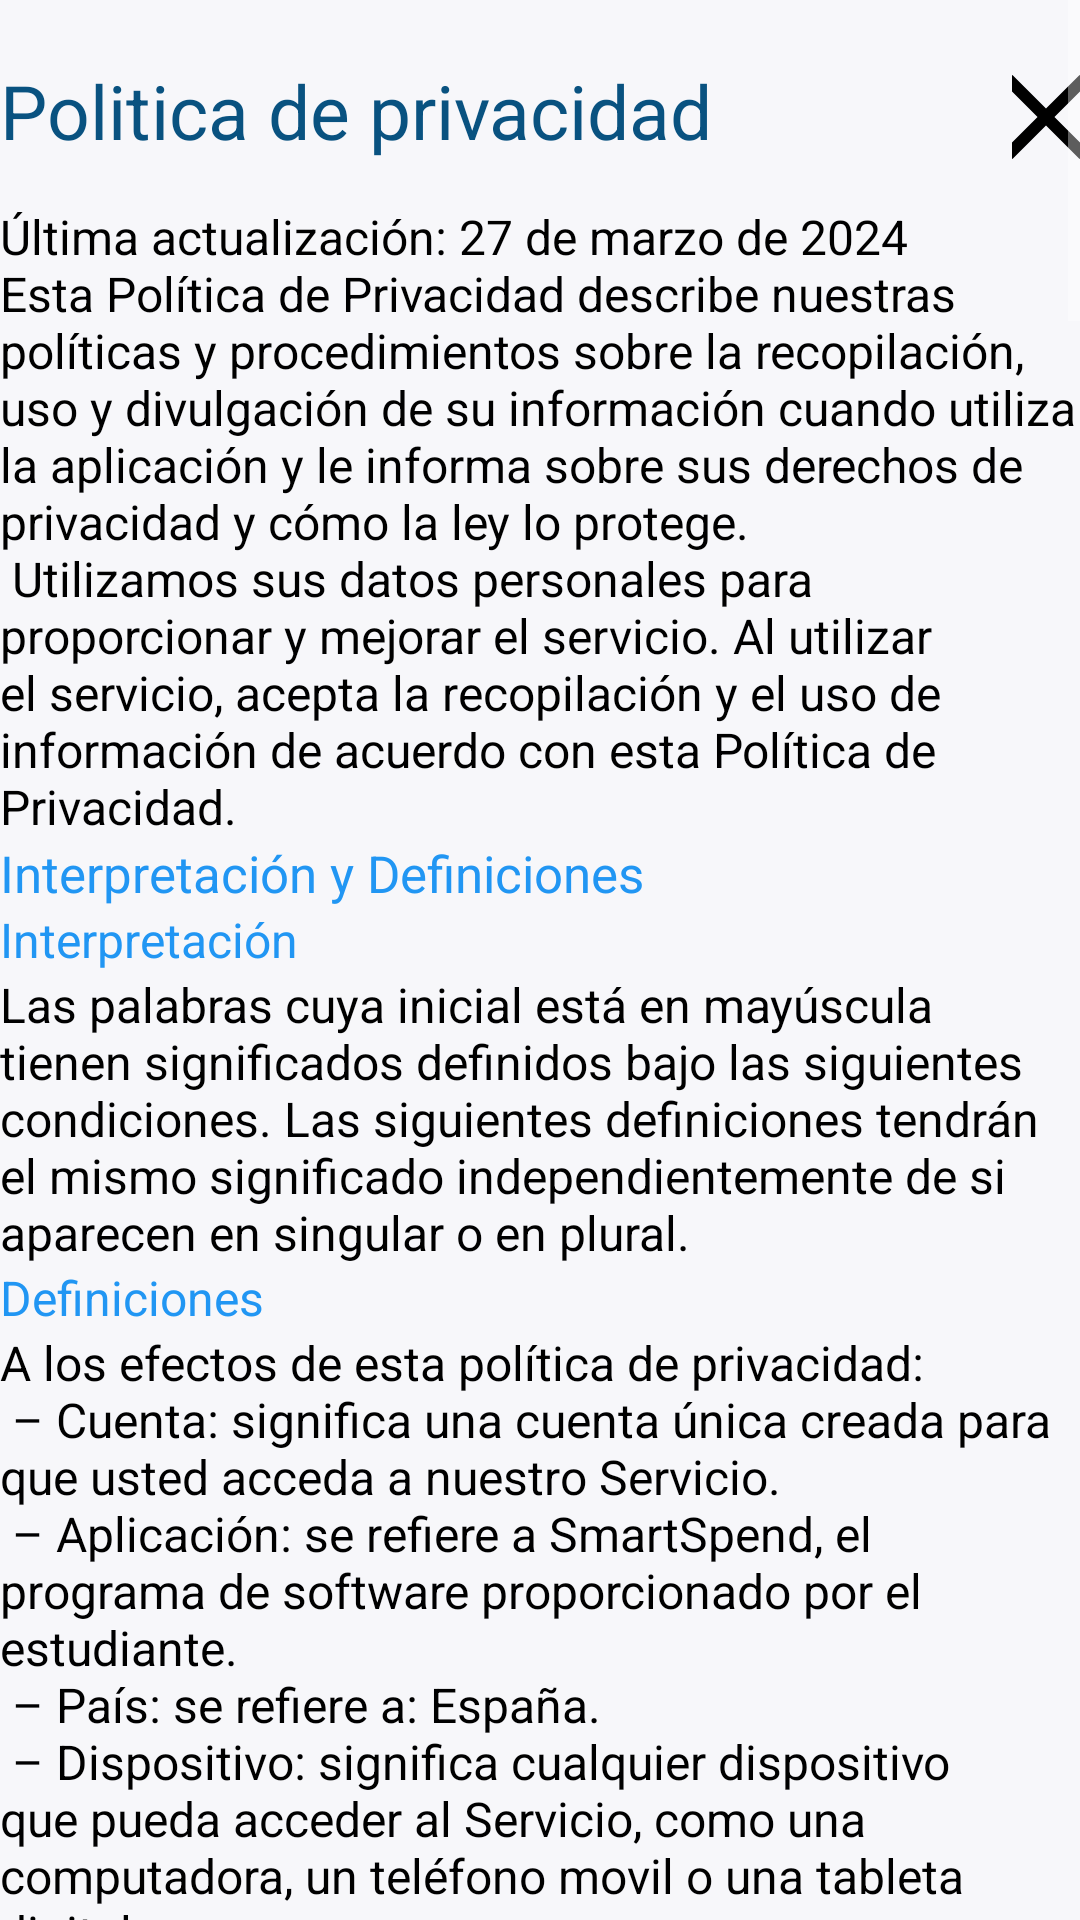

Write the Android layout XML for this screen, with the resource values it uses.
<!-- AndroidManifest.xml: application theme Theme.AppCompat.NoActionBar -->
<!-- res/layout/fragment_privacy_policy.xml -->
<?xml version="1.0" encoding="utf-8"?>
<ScrollView xmlns:android="http://schemas.android.com/apk/res/android"
xmlns:app="http://schemas.android.com/apk/res-auto"
tools:context=".ui.fragment.PrivacyPolicy"
xmlns:tools="http://schemas.android.com/tools"
android:id="@+id/fragmentPrivacyPolicy"
android:translationZ="5dp"
android:layout_width="match_parent"
android:layout_height="match_parent"
android:orientation="vertical"
android:background="@color/background">

<LinearLayout
    android:layout_width="match_parent"
    android:layout_height="wrap_content"
    android:orientation="vertical">
    <LinearLayout
        android:layout_width="match_parent"
        android:layout_height="wrap_content"
        android:orientation="horizontal"
        android:layout_gravity="center_horizontal">
        <TextView
            android:layout_width="wrap_content"
            android:layout_height="wrap_content"
            android:text="@string/privacidad1"
            android:textColor="@color/dark_blue"
            android:textSize="25sp"
            android:layout_marginTop="20dp"/>
        <ImageButton
            android:id="@+id/closeButton"
            android:layout_width="wrap_content"
            android:layout_height="wrap_content"
            android:src="@drawable/ic_close"
            app:tint="@color/black"
            android:background="@color/transparent"
            android:padding="5dp"
            android:layout_marginStart="100dp"
            android:layout_marginTop="10dp" />
    </LinearLayout>
    <TextView
        android:layout_width="match_parent"
        android:layout_height="wrap_content"
        android:text="@string/privacidad2"
        android:textColor="@color/black"
        android:textSize="16sp"/>
    <TextView
        android:layout_width="match_parent"
        android:layout_height="wrap_content"
        android:text="@string/privacidad3"
        android:textColor="@color/light_blue"
        android:textSize="17sp"/>
    <TextView
        android:layout_width="match_parent"
        android:layout_height="wrap_content"
        android:text="@string/privacidad4"
        android:textColor="@color/light_blue"
        android:textSize="16sp"/>
    <TextView
        android:layout_width="match_parent"
        android:layout_height="wrap_content"
        android:text="@string/privacidad5"
        android:textColor="@color/black"
        android:textSize="16sp"/>
    <TextView
        android:layout_width="match_parent"
        android:layout_height="wrap_content"
        android:text="@string/privacidad6"
        android:textColor="@color/light_blue"
        android:textSize="16sp"/>
    <TextView
        android:layout_width="match_parent"
        android:layout_height="wrap_content"
        android:text="@string/privacidad7"
        android:textColor="@color/black"
        android:textSize="16sp"/>
    <TextView
        android:layout_width="match_parent"
        android:layout_height="wrap_content"
        android:text="@string/privacidad8"
        android:textColor="@color/light_blue"
        android:textSize="17sp"/>
    <TextView
        android:layout_width="match_parent"
        android:layout_height="wrap_content"
        android:text="@string/privacidad9"
        android:textColor="@color/light_blue"
        android:textSize="16sp"/>
    <TextView
        android:layout_width="match_parent"
        android:layout_height="wrap_content"
        android:text="@string/privacidad10"
        android:textColor="@color/light_blue"
        android:textSize="16sp"/>
    <TextView
        android:layout_width="match_parent"
        android:layout_height="wrap_content"
        android:text="@string/privacidad11"
        android:textColor="@color/black"
        android:textSize="16sp"/>
    <TextView
        android:layout_width="match_parent"
        android:layout_height="wrap_content"
        android:text="@string/privacidad12"
        android:textColor="@color/light_blue"
        android:textSize="16sp"/>
    <TextView
        android:layout_width="match_parent"
        android:layout_height="wrap_content"
        android:text="@string/privacidad13"
        android:textColor="@color/black"
        android:textSize="16sp"/>
    <TextView
        android:layout_width="match_parent"
        android:layout_height="wrap_content"
        android:text="@string/privacidad14"
        android:textColor="@color/light_blue"
        android:textSize="16sp"/>
    <TextView
        android:layout_width="match_parent"
        android:layout_height="wrap_content"
        android:text="@string/privacidad15"
        android:textColor="@color/black"
        android:textSize="16sp"/>
    <TextView
        android:layout_width="match_parent"
        android:layout_height="wrap_content"
        android:text="@string/privacidad16"
        android:textColor="@color/light_blue"
        android:textSize="16sp"/>
    <TextView
        android:layout_width="match_parent"
        android:layout_height="wrap_content"
        android:text="@string/privacidad17"
        android:textColor="@color/black"
        android:textSize="16sp"/>
    <TextView
        android:layout_width="match_parent"
        android:layout_height="wrap_content"
        android:text="@string/privacidad18"
        android:textColor="@color/light_blue"
        android:textSize="17sp"/>
    <TextView
        android:layout_width="match_parent"
        android:layout_height="wrap_content"
        android:text="@string/privacidad19"
        android:textColor="@color/light_blue"
        android:textSize="16sp"/>
    <TextView
        android:layout_width="match_parent"
        android:layout_height="wrap_content"
        android:text="@string/privacidad20"
        android:textColor="@color/black"
        android:textSize="16sp"/>
    <TextView
        android:layout_width="match_parent"
        android:layout_height="wrap_content"
        android:text="@string/privacidad21"
        android:textColor="@color/light_blue"
        android:textSize="16sp"/>
    <TextView
        android:layout_width="match_parent"
        android:layout_height="wrap_content"
        android:text="@string/privacidad22"
        android:textColor="@color/black"
        android:textSize="16sp"/>
    <TextView
        android:layout_width="match_parent"
        android:layout_height="wrap_content"
        android:text="@string/privacidad23"
        android:textColor="@color/light_blue"
        android:textSize="16sp"/>
    <TextView
        android:layout_width="match_parent"
        android:layout_height="wrap_content"
        android:text="@string/privacidad24"
        android:textColor="@color/black"
        android:textSize="16sp"/>
    <TextView
        android:layout_width="match_parent"
        android:layout_height="wrap_content"
        android:text="@string/privacidad25"
        android:textColor="@color/light_blue"
        android:textSize="16sp"/>
    <TextView
        android:layout_width="match_parent"
        android:layout_height="wrap_content"
        android:text="@string/privacidad26"
        android:textColor="@color/black"
        android:textSize="16sp"/>
    <TextView
        android:layout_width="match_parent"
        android:layout_height="wrap_content"
        android:text="@string/privacidad27"
        android:textColor="@color/light_blue"
        android:textSize="16sp"/>
    <TextView
        android:layout_width="match_parent"
        android:layout_height="wrap_content"
        android:text="@string/privacidad28"
        android:textColor="@color/black"
        android:textSize="16sp"/>
    <TextView
        android:layout_width="match_parent"
        android:layout_height="wrap_content"
        android:text="@string/privacidad29"
        android:textColor="@color/light_blue"
        android:textSize="16sp"/>
    <TextView
        android:layout_width="match_parent"
        android:layout_height="wrap_content"
        android:text="@string/privacidad30"
        android:textColor="@color/black"
        android:textSize="16sp"/>
    <TextView
        android:layout_width="match_parent"
        android:layout_height="wrap_content"
        android:text="@string/privacidad31"
        android:textColor="@color/light_blue"
        android:textSize="16sp"/>
    <TextView
        android:layout_width="match_parent"
        android:layout_height="wrap_content"
        android:text="@string/privacidad32"
        android:textColor="@color/black"
        android:textSize="16sp"/>
    <TextView
        android:layout_width="match_parent"
        android:layout_height="wrap_content"
        android:text="@string/privacidad33"
        android:textColor="@color/light_blue"
        android:textSize="16sp"/>
    <TextView
        android:layout_width="match_parent"
        android:layout_height="wrap_content"
        android:text="@string/privacidad34"
        android:textColor="@color/black"
        android:textSize="16sp"/>

</LinearLayout>

</ScrollView>
<!-- resources referenced by this layout -->
<resources>
  <color name="background">#F7F7FA</color>
  <color name="black">#FF000000</color>
  <color name="dark_blue">#095280</color>
  <color name="light_blue">#2196F3</color>
  <color name="transparent">#00ffffff</color>
  <string name="privacidad1">Politica de privacidad</string>
  <string name="privacidad10">Datos personales</string>
  <string name="privacidad11">Mientras utiliza nuestro Servicio, es posible que le pidamos que nos proporcione cierta información que se pueda utilizar para contactarlo o identificarlo. La información personalmente identificable puede incluir, entre otros:\n
  Correo electrónico\n
  Datos de uso</string>
  <string name="privacidad12">Datos de uso</string>
  <string name="privacidad14">Información Recopilada Mientras Usa la Aplicación</string>
  <string name="privacidad16">Uso de los datos personales</string>
  <string name="privacidad18">Retención de datos personales
  </string>
  <string name="privacidad19">Recopilación y uso de datos personales</string>
  <string name="privacidad21">Transferencia de sus Datos Personales</string>
  <string name="privacidad22">Se tomarán todas las medidas razonablemente necesarias para garantizar que sus datos se traten de manera segura y de acuerdo con esta Política de Privacidad y ninguna transferencia de sus Datos Personales se realizará a una organización o país a menos que haya controles adecuados en vigor, incluida la seguridad de sus datos y otra información personal.</string>
  <string name="privacidad23">Eliminar sus datos personales</string>
  <string name="privacidad25">Divulgación de los datos personales</string>
  <string name="privacidad26">Podremos divulgar Sus Datos Personales para acciones necesarias para:\n
  - Cumplir con una obligación legal\n
  - Prevenir o investigar posibles conductas indebidas en relación con el Servicio\n
  - Proteger la seguridad personal de los Usuarios del Servicio o del público\n
  - Protegerse contra responsabilidades legales
  </string>
  <string name="privacidad27">Seguridad de sus datos personales.</string>
  <string name="privacidad28">La seguridad de Sus Datos Personales es importante para Nosotros, pero recuerde que ningún método de transmisión a través de Internet o método de almacenamiento electrónico es 100% seguro. Aunque nos esforzamos por utilizar medios comercialmente aceptables para proteger Sus Datos Personales, no podemos garantizar su seguridad absoluta.
  </string>
  <string name="privacidad29">Privacidad de menores
  </string>
  <string name="privacidad3">Interpretación y Definiciones</string>
  <string name="privacidad30">No recopilamos información de identificación personal de ninguna persona menor de 13 años. Si usted es padre, madre o tutor, y tiene conocimiento de que su hijo nos ha proporcionado Datos Personales, por favor contáctenos. Si nos damos cuenta de que hemos recopilado Datos Personales de cualquier persona menor de 13 años sin verificación del consentimiento parental, tomaremos medidas para eliminar esa información de nuestros servidores.
  </string>
  <string name="privacidad31">Cambios en la politica de privacidad</string>
  <string name="privacidad33">Contactanos
  </string>
  <string name="privacidad34">Si tiene alguna pregunta sobre esta Política de Privacidad, puede contactarnos:\n
  - Por correo electrónico: alvdela.rosa.zarzuelo@gmail.com
  </string>
  <string name="privacidad4">Interpretación</string>
  <string name="privacidad5">Las palabras cuya inicial está en mayúscula tienen significados definidos bajo las siguientes condiciones. Las siguientes definiciones tendrán el mismo significado independientemente de si aparecen en singular o en plural.</string>
  <string name="privacidad6">Definiciones</string>
  <string name="privacidad8">Recopilación y uso de datos personales</string>
  <string name="privacidad9">Tipos de datos recopilados</string>
</resources>
